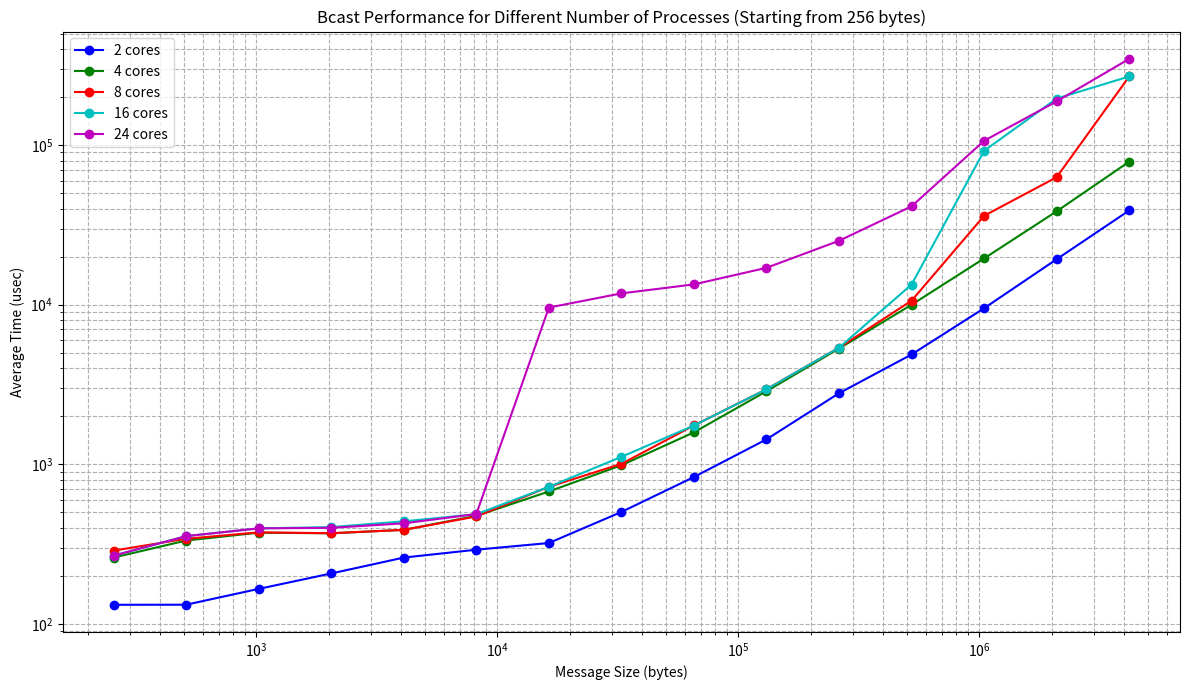

The script that saved this image:
import matplotlib.pyplot as plt

# Data
message_sizes = [0, 1, 2, 4, 8, 16, 32, 64, 128, 256, 512, 1024, 2048, 4096, 8192,
                16384, 32768, 65536, 131072, 262144, 524288, 1048576, 2097152, 4194304]
average_times_2 = [0.11, 36.66, 35.38, 34.30, 62.09, 36.53, 35.01, 60.19, 34.91, 131.84, 131.97,
                   165.83, 207.13, 260.46, 291.83, 321.38, 503.01, 832.86, 1434.41, 2790.49, 4879.73, 9509.85, 19289.88, 38982.78]
average_times_4 = [0.20, 319.12, 908.68, 303.86, 460.32, 214.77, 849.20, 268.76, 216.32, 260.63, 333.10,
                   373.08, 369.69, 388.72, 475.32, 676.12, 986.46, 1587.48, 2871.02, 5316.53, 10000.10, 19509.67, 38512.89, 78827.89]
average_times_8 = [0.17, 326.57, 362.88, 465.85, 270.96, 434.08, 295.43, 324.27, 250.05, 288.01, 341.74,
                   374.85, 370.21, 388.37, 471.45, 722.92, 1007.21, 1752.47, 2955.48, 5381.08, 10602.26, 36094.40, 62971.28, 269391.44]
average_times_16 = [0.13, 332.26, 242.41, 351.44, 268.50, 435.28, 207.03, 324.95, 401.95, 267.80, 354.97,
                    397.05, 404.45, 439.52, 486.84, 722.92, 1114.19, 1750.26, 2955.48, 5381.08, 13388.32, 92184.85, 195937.18, 269391.44]
average_times_24 = [0.12, 216.56, 259.16, 570.00, 556.83, 435.28, 239.06, 324.95, 309.18, 267.80, 354.97,
                    397.05, 400.08, 427.03, 488.28, 9601.28, 11782.98, 13413.68, 17039.14, 25174.43, 41380.81, 106518.39, 188176.10, 347368.19]

# Filtering the data to start from 256 bytes
start_index = message_sizes.index(256)
filtered_message_sizes = message_sizes[start_index:]
filtered_avg_times_2 = average_times_2[start_index:]
filtered_avg_times_4 = average_times_4[start_index:]
filtered_avg_times_8 = average_times_8[start_index:]
filtered_avg_times_16 = average_times_16[start_index:]
filtered_avg_times_24 = average_times_24[start_index:]

colors = ['b', 'g', 'r', 'c', 'm']

# Plotting the filtered data
plt.figure(figsize=(12, 7))
plt.plot(filtered_message_sizes, filtered_avg_times_2, '-o', color=colors[0], label="2 cores")
plt.plot(filtered_message_sizes, filtered_avg_times_4, '-o', color=colors[1], label="4 cores")
plt.plot(filtered_message_sizes, filtered_avg_times_8, '-o', color=colors[2], label="8 cores")
plt.plot(filtered_message_sizes, filtered_avg_times_16, '-o', color=colors[3], label="16 cores")
plt.plot(filtered_message_sizes, filtered_avg_times_24, '-o', color=colors[4], label="24 cores")

# Adjusting the plot
plt.xscale('log')
plt.yscale('log')
plt.xlabel('Message Size (bytes)')
plt.ylabel('Average Time (usec)')
plt.title('Bcast Performance for Different Number of Processes (Starting from 256 bytes)')
plt.legend()
plt.grid(True, which="both", ls="--")

# Display the plot
plt.tight_layout()
plt.show()

# Save the plot to a file
file_path = "./plot.png"
plt.savefig(file_path)

